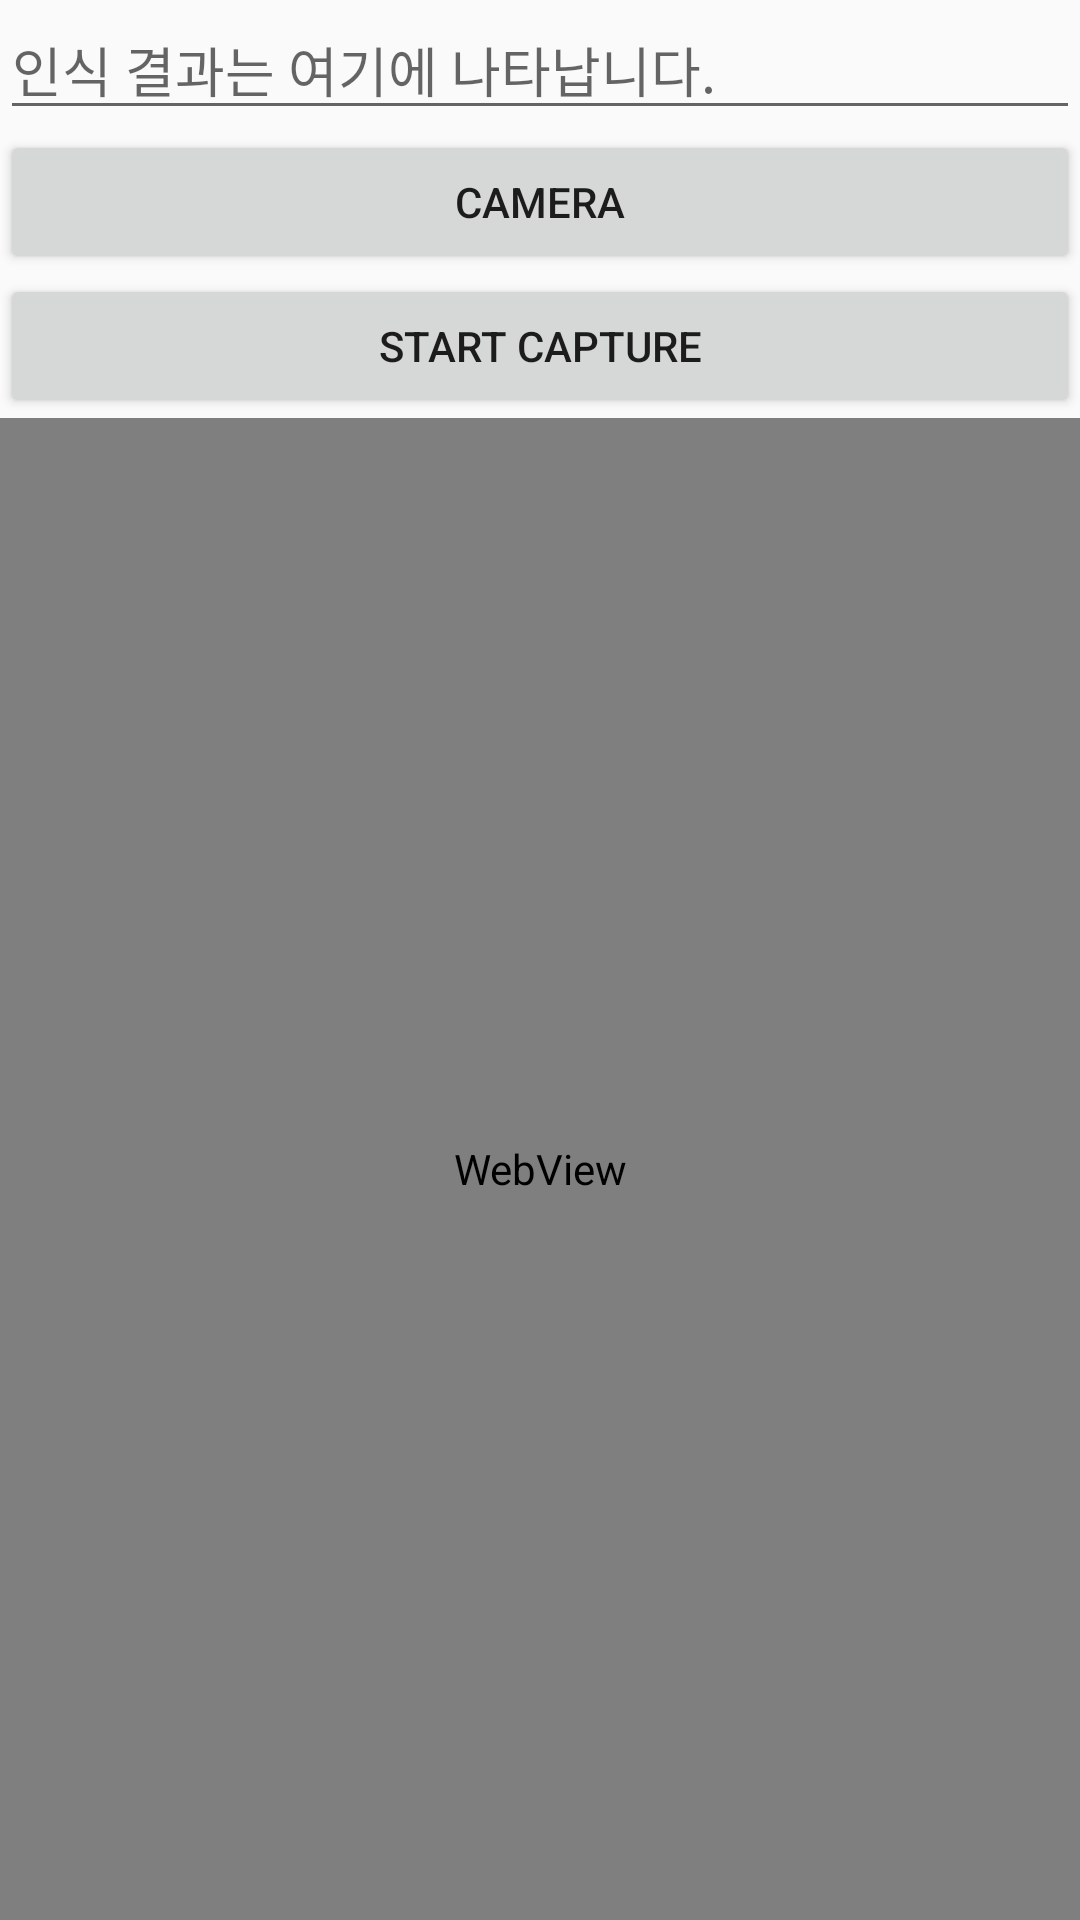

Here is an Android app screen rendered from its layout file. Give the layout XML and the strings, colors and styles it references.
<!-- AndroidManifest.xml: application theme AppTheme -->
<!-- res/layout/activity_main.xml -->
<?xml version="1.0" encoding="utf-8"?>
<LinearLayout xmlns:android="http://schemas.android.com/apk/res/android"
    android:orientation="vertical" android:layout_width="match_parent"
    android:layout_height="match_parent">

    <EditText
        android:id="@+id/edit_ocrresult"
        android:layout_width="match_parent"
        android:layout_height="wrap_content"
        android:hint="@string/ocr_result_tip"
        android:text="" />

    <Button
        android:id="@+id/btn_camera"
        android:layout_width="match_parent"
        android:layout_height="wrap_content"
        android:text="Camera" />

    <LinearLayout
        android:layout_width="match_parent"
        android:layout_height="wrap_content"
        android:orientation="horizontal">

        <Button
            android:id="@+id/btn_capture"
            android:layout_width="wrap_content"
            android:layout_height="wrap_content"
            android:layout_weight="1"
            android:text="Start Capture" />


    </LinearLayout>

    <WebView
        android:id="@+id/webView"
        android:layout_width="match_parent"
        android:layout_height="match_parent" />

</LinearLayout>
<!-- resources referenced by this layout -->
<resources>
  <string name="ocr_result_tip">인식 결과는 여기에 나타납니다.</string>
  <style name="AppTheme" parent="Theme.AppCompat.Light.DarkActionBar">
          
          <item name="colorPrimary">@color/colorPrimary</item>
          <item name="colorPrimaryDark">@color/colorPrimaryDark</item>
          <item name="colorAccent">@color/colorAccent</item>
      </style>
  <!-- not gathered from this repository: default colours our renderer supplied (Android Studio template values) -->
  <color name="colorPrimary">#FF6200EE</color>
  <color name="colorPrimaryDark">#FF3700B3</color>
  <color name="colorAccent">#FF03DAC5</color>
</resources>
